Photos from the image-classification dataset "plantvillage_masks" in the GitHub repository Siva-0317/Dora. Its 39 classes are: apple apple scab, apple black rot, apple cedar apple rust, apple healthy, background without leaves, blueberry healthy, cherry powdery mildew, cherry healthy, corn cercospora leaf spot gray leaf spot, corn common rust, corn northern leaf blight, corn healthy, grape black rot, grape esca black measles, grape leaf blight (isariopsis leaf spot), grape healthy, orange huanglongbing citrus greening, peach bacterial spot, peach healthy, bell pepper bacterial spot, bell pepper healthy, potato early blight, potato late blight, potato healthy, raspberry healthy, soybean healthy, squash powdery mildew, strawberry leaf scorch, strawberry healthy, tomato bacterial spot, tomato early blight, tomato late blight, tomato leaf mold, tomato septoria leaf spot, tomato spider mites two spotted spider mite, tomato target spot, tomato yellow leaf curl virus, tomato mosaic virus, tomato healthy.

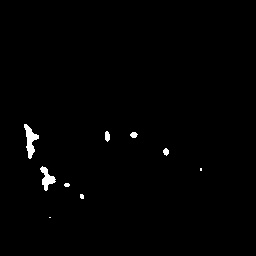
Label: apple cedar apple rust

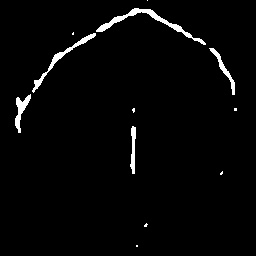
Label: orange huanglongbing citrus greening

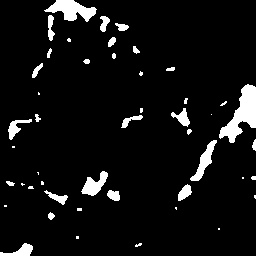
Label: squash powdery mildew

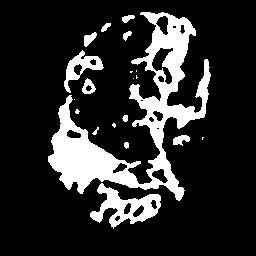
Label: strawberry leaf scorch

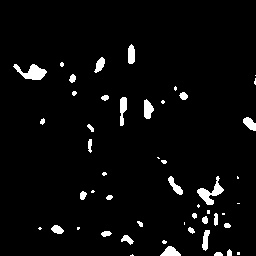
Label: corn common rust

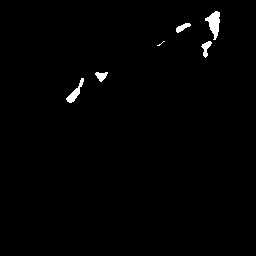
Label: tomato leaf mold
